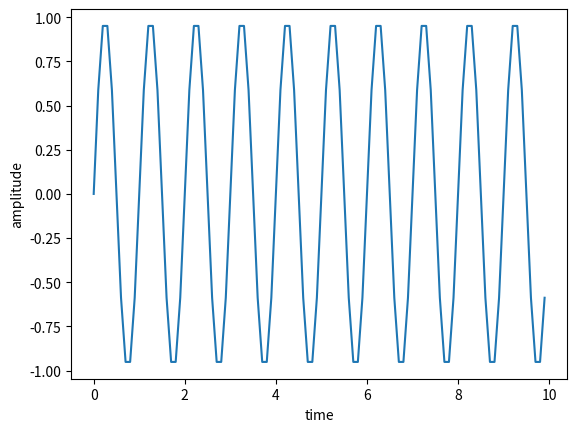
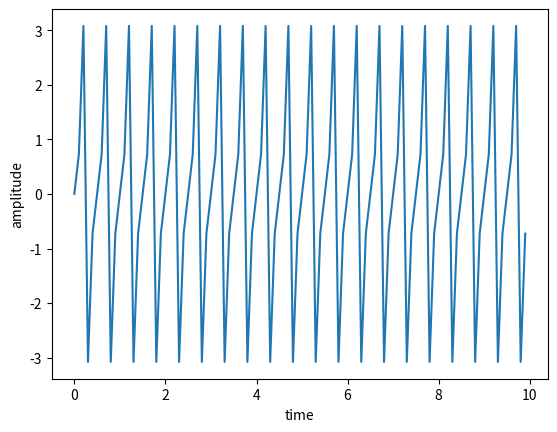
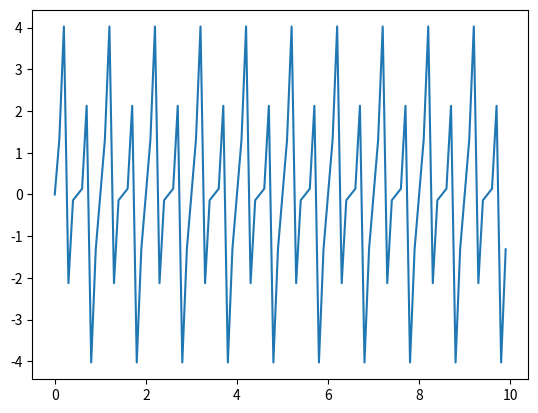

Write Python code to recreate these figures, in order.
import numpy as np
import matplotlib.pyplot as plt
x=np.arange(0,10,0.1)
y1=np.sin(2*np.pi*x)
y2=np.tan(2*np.pi*x)
plt.figure(1)
plt.plot(x,y1)
plt.xlabel('time')
plt.ylabel('amplitude')
plt.figure(2)
plt.plot(x,y2)
plt.xlabel('time')
plt.ylabel('amplitude')
y3=y1+y2
plt.figure(3)
plt.plot(x,y3)
plt.show()
